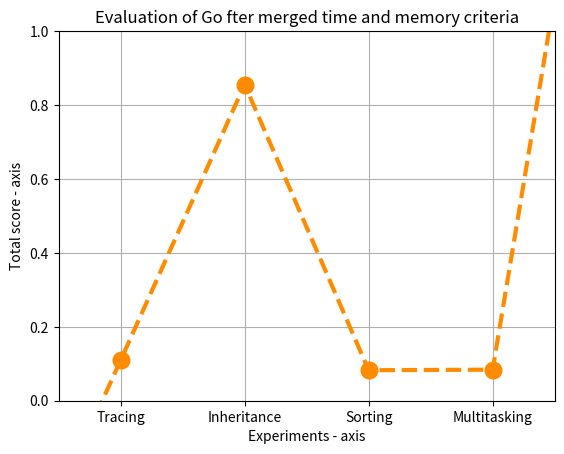

This figure's Python source:
import math

import matplotlib.pyplot as plt

# tracing = sum([-3, 0.15, 6, -1])
# inheritance = sum([-1, 3.61, 600, -1])
# sort = sum([-3, 0.15, 5, -2])
# multi = sum([-3, 0.17, 5, -2])

tracing1 = (1/(1+ math.exp(-0.01*(6- 83.5))))
inheritance1 = (1/(1+ math.exp(-0.01*(600-83.5))))
sort1 = (1/(1+ math.exp(-0.01*(5-83.5))))
multi1 = (1/(1+ math.exp(-0.01*(5-83.5))))

tracing = ((((0.15-0.09)/(3.61-0.09))+tracing1)/2)*0.66
inheritance = ((((3.61-0.09)/(3.61-0.09))+inheritance1)/2*1.3)*0.66
sort = (((0.15-0.09)/(3.61-0.09))+sort1)/4
multi = (((0.17-0.09)/(3.61-0.09))+multi1)/4
# x axis values
x = [-1, 2, 4, 6, 8, 1000]
# corresponding y axis values
y = [-1, tracing, inheritance, sort, multi, 1000]

plt.xticks(x, [None, "Tracing", "Inheritance", "Sorting", "Multitasking", None])

# plotting the points 
plt.plot(x, y, color='darkorange', linestyle='dashed', linewidth=3,
         marker='o', markerfacecolor='darkorange', markersize=12, label = "Go")

# setting x and y axis range
plt.grid(True)
plt.ylim(0, 1)
plt.xlim(1, 9)

# naming the x axis
plt.xlabel('Experiments - axis')
# naming the y axis
plt.ylabel('Total score - axis')

# giving a title to my graph
plt.title('Evaluation of Go fter merged time and memory criteria')

# function to show the plot
# plt.show()
